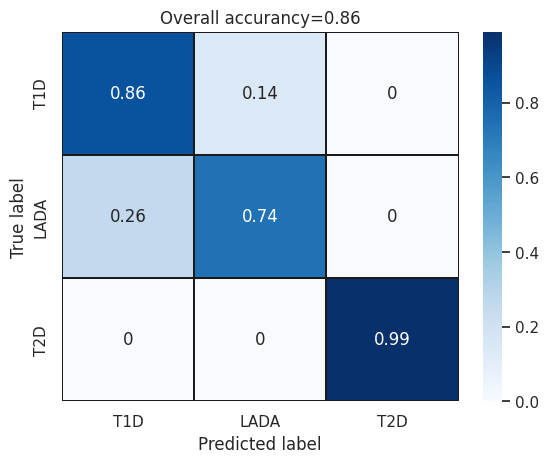

Python code for this plot:
# -*- coding: utf-8 -*-
"""
Created on Fri Jul 27 17:49:04 2018

@author: moxiaodong
"""

import numpy as np
import pandas as pd
import matplotlib as mpl
import matplotlib.pyplot as plt
import seaborn as sns
#%matplotlib inline
# 调用魔法方法 使得每次显示结果时不用调用plt.show()方法
sns.set(style='white', color_codes=True)
# 设置默认风格
plt.figure(frameon=True,edgecolor="k")
np.random.seed(sum(map(ord, 'categorical')))
data = np.array([[0.86,0.14,0.00],[0.26,0.74,0.00],[0.00,0.00,0.99]])
sns.heatmap(data,annot=True,cmap="Blues",xticklabels=["T1D","LADA","T2D"]\
            , yticklabels=["T1D","LADA","T2D"], linecolor= 'k',linewidths = 0.05)
plt.ylabel('True label')
plt.xlabel('Predicted label')
plt.title('Overall accurancy=0.86')
print(data)
plt.savefig("ConfuseMatrix.pdf")
